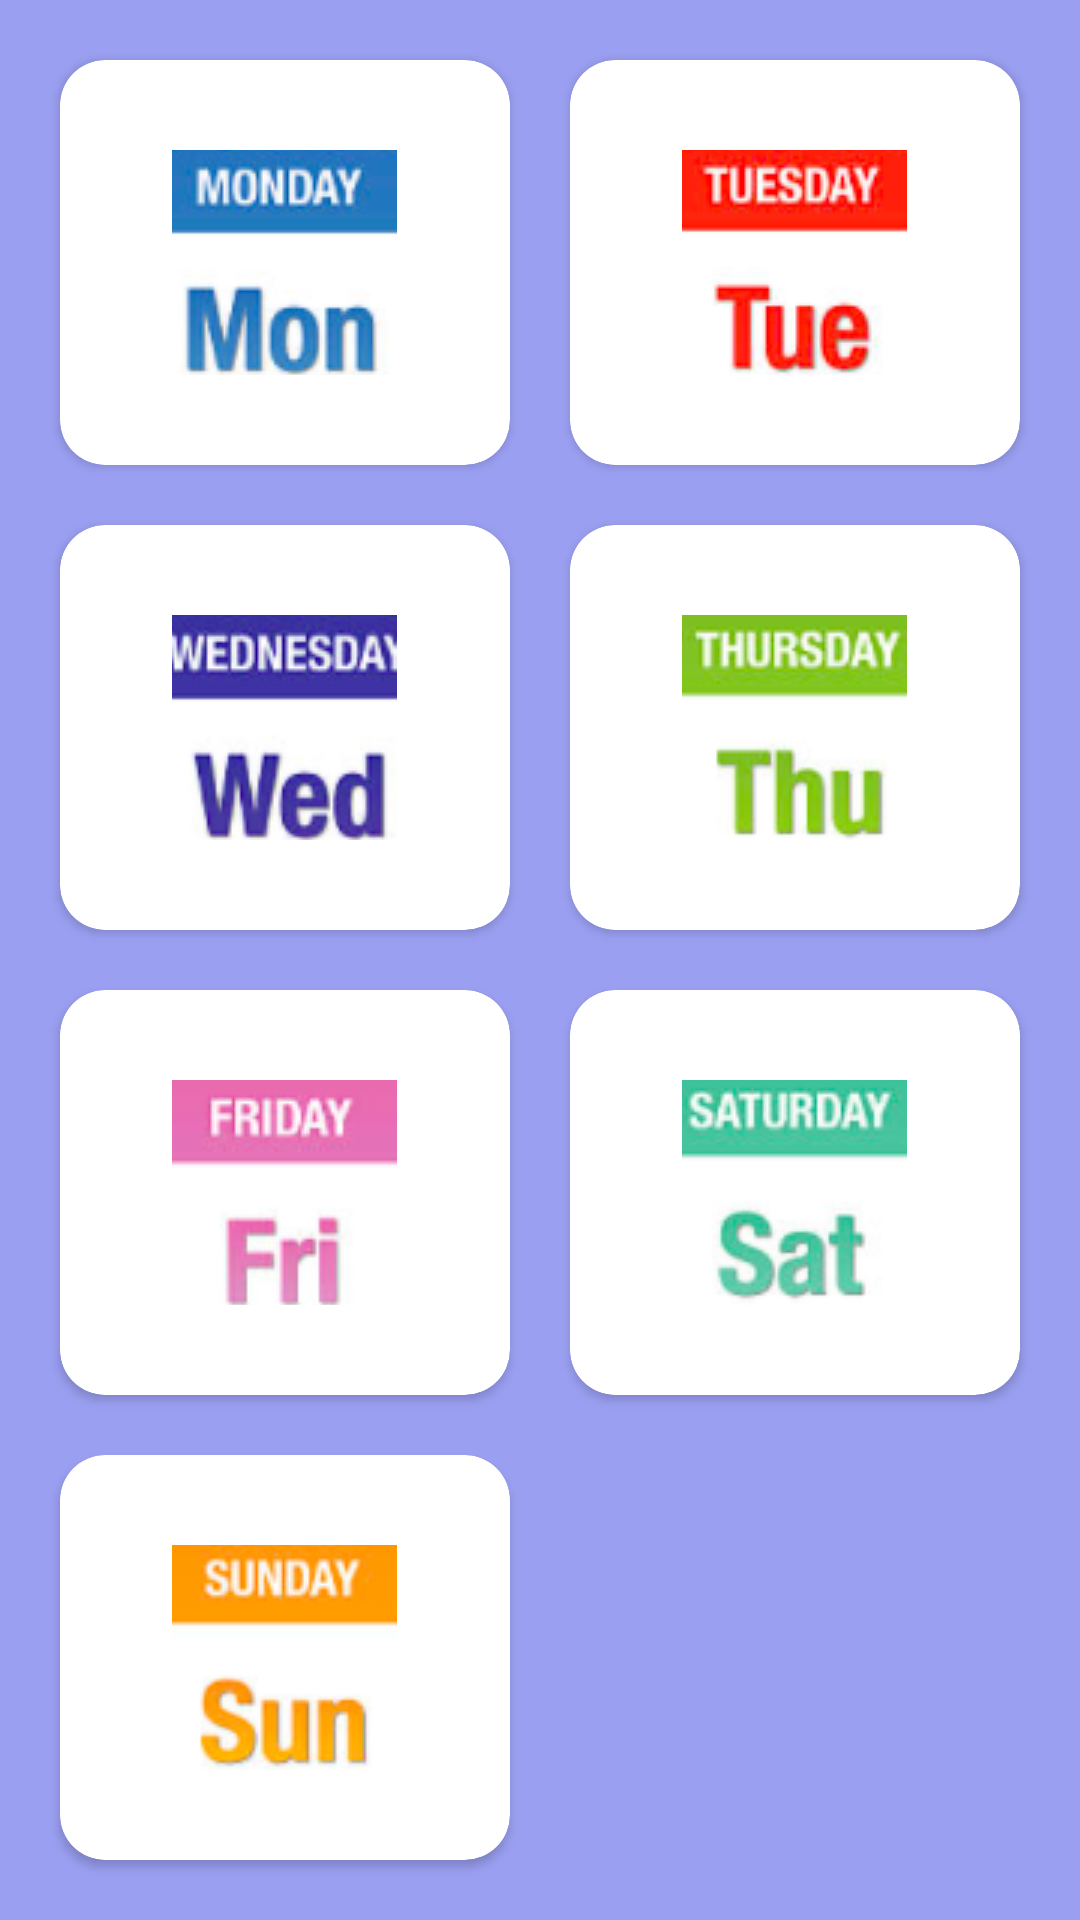

Reconstruct the res/layout file that produces this screen, plus the resources it refers to.
<!-- AndroidManifest.xml: application theme Theme.WeeklyWorkouts -->
<!-- res/layout/activity_workouts.xml -->
<?xml version="1.0" encoding="utf-8"?>
<androidx.constraintlayout.widget.ConstraintLayout xmlns:android="http://schemas.android.com/apk/res/android"
    xmlns:tools="http://schemas.android.com/tools"
    android:layout_width="match_parent"
    android:layout_height="match_parent"
    xmlns:app="http://schemas.android.com/apk/res-auto"
    tools:context=".Workouts"
    android:background="@color/background_purple">


    <GridLayout
        android:layout_width="0dp"
        app:layout_constraintStart_toStartOf="parent"
        app:layout_constraintEnd_toEndOf="parent"
        app:layout_constraintBottom_toBottomOf="parent"
        app:layout_constraintTop_toTopOf="parent"
        android:columnCount="2"
        android:rowCount="4"
        android:layout_height="0dp"
        android:layout_margin="10dp">

        <androidx.cardview.widget.CardView
            android:id="@+id/Monday"
            android:layout_columnWeight="1"
            android:layout_rowWeight="1"
            app:cardCornerRadius="15dp"
            android:elevation="0dp"
            android:layout_margin="10dp"
            android:layout_width="0dp"
            android:layout_height="0dp"
            >

            <RelativeLayout
                android:layout_width="match_parent"
                android:layout_height="match_parent">
                <ImageButton
                    android:id="@+id/mondayButton"
                    android:layout_width="75dp"
                    android:layout_height="75dp"
                    android:src="@drawable/monday"
                    android:layout_centerInParent="true">
                </ImageButton>

            </RelativeLayout>

        </androidx.cardview.widget.CardView>

        <androidx.cardview.widget.CardView
            android:id="@+id/Tuesday"
            android:layout_columnWeight="1"
            android:layout_rowWeight="1"
            app:cardCornerRadius="15dp"
            android:elevation="0dp"
            android:layout_margin="10dp"
            android:layout_width="0dp"
            android:layout_height="0dp"
            >

            <RelativeLayout
                android:layout_width="match_parent"
                android:layout_height="match_parent">
                <ImageButton
                    android:id="@+id/tuesdayButton"
                    android:layout_width="75dp"
                    android:layout_height="75dp"
                    android:src="@drawable/tuesday"
                    android:layout_centerInParent="true">
                </ImageButton>

            </RelativeLayout>

        </androidx.cardview.widget.CardView>

        <androidx.cardview.widget.CardView
            android:id="@+id/Wednesday"
            android:layout_columnWeight="1"
            android:layout_rowWeight="1"
            app:cardCornerRadius="15dp"
            android:elevation="0dp"
            android:layout_margin="10dp"
            android:layout_width="0dp"
            android:layout_height="0dp"
            >

            <RelativeLayout
                android:layout_width="match_parent"
                android:layout_height="match_parent">
                <ImageButton
                    android:id="@+id/wednesdayButton"
                    android:layout_width="75dp"
                    android:layout_height="75dp"
                    android:src="@drawable/wednesday"
                    android:layout_centerInParent="true">
                </ImageButton>

            </RelativeLayout>

        </androidx.cardview.widget.CardView>

        <androidx.cardview.widget.CardView
            android:id="@+id/Thursday"
            android:layout_columnWeight="1"
            android:layout_rowWeight="1"
            app:cardCornerRadius="15dp"
            android:elevation="0dp"
            android:layout_margin="10dp"
            android:layout_width="0dp"
            android:layout_height="0dp"
            >

            <RelativeLayout
                android:layout_width="match_parent"
                android:layout_height="match_parent">
                <ImageButton
                    android:id="@+id/thursdayButton"
                    android:layout_width="75dp"
                    android:layout_height="75dp"
                    android:src="@drawable/thursday"
                    android:layout_centerInParent="true">
                </ImageButton>

            </RelativeLayout>

        </androidx.cardview.widget.CardView>

        <androidx.cardview.widget.CardView
            android:id="@+id/Friday"
            android:layout_columnWeight="1"
            android:layout_rowWeight="1"
            app:cardCornerRadius="15dp"
            android:elevation="0dp"
            android:layout_margin="10dp"
            android:layout_width="0dp"
            android:layout_height="0dp"
            >

            <RelativeLayout
                android:layout_width="match_parent"
                android:layout_height="match_parent">
                <ImageButton
                    android:id="@+id/fridayButton"
                    android:layout_width="75dp"
                    android:layout_height="75dp"
                    android:src="@drawable/friday"
                    android:layout_centerInParent="true">
                </ImageButton>

            </RelativeLayout>

        </androidx.cardview.widget.CardView>

        <androidx.cardview.widget.CardView
            android:id="@+id/Saturday"
            android:layout_columnWeight="1"
            android:layout_rowWeight="1"
            app:cardCornerRadius="15dp"
            android:elevation="0dp"
            android:layout_margin="10dp"
            android:layout_width="0dp"
            android:layout_height="0dp"
            >

            <RelativeLayout
                android:layout_width="match_parent"
                android:layout_height="match_parent">
                <ImageButton
                    android:id="@+id/saturdayButton"
                    android:layout_width="75dp"
                    android:layout_height="75dp"
                    android:src="@drawable/saturday"
                    android:layout_centerInParent="true">
                </ImageButton>

            </RelativeLayout>

        </androidx.cardview.widget.CardView>

        <androidx.cardview.widget.CardView
            android:id="@+id/Sunday"
            android:layout_columnWeight="1"
            android:layout_rowWeight="1"
            app:cardCornerRadius="15dp"
            android:elevation="0dp"
            android:layout_margin="10dp"
            android:layout_width="0dp"
            android:layout_height="0dp"
            >

            <RelativeLayout
                android:layout_width="match_parent"
                android:layout_height="match_parent">
                <ImageButton
                    android:id="@+id/sundayButton"
                    android:layout_width="75dp"
                    android:layout_height="75dp"
                    android:src="@drawable/sunday"
                    android:layout_centerInParent="true">
                </ImageButton>

            </RelativeLayout>

        </androidx.cardview.widget.CardView>

    </GridLayout>

</androidx.constraintlayout.widget.ConstraintLayout>
<!-- resources referenced by this layout -->
<resources>
  <color name="background_purple">#9a9ff1</color>
  <!-- drawable friday: png bitmap (drawable, 24790 bytes) -->
  <!-- drawable monday: png bitmap (drawable, 28328 bytes) -->
  <!-- drawable saturday: png bitmap (drawable, 27358 bytes) -->
  <!-- drawable sunday: png bitmap (drawable, 25163 bytes) -->
  <!-- drawable thursday: png bitmap (drawable, 26227 bytes) -->
  <!-- drawable tuesday: png bitmap (drawable, 25835 bytes) -->
  <!-- drawable wednesday: png bitmap (drawable, 30716 bytes) -->
  <style name="Theme.WeeklyWorkouts" parent="Theme.MaterialComponents.DayNight.DarkActionBar">
          
          <item name="colorPrimary">@color/purple_500</item>
          <item name="colorPrimaryVariant">@color/purple_700</item>
           <item name="colorOnPrimary">@color/white</item>
          
         <item name="colorSecondary">@color/teal_200</item>
        <item name="colorSecondaryVariant">@color/teal_700</item>
          <item name="colorOnSecondary">@color/black</item>
          
           <item name="android:statusBarColor" tools:targetApi="l">?attr/colorPrimaryVariant</item>
            
      </style>
  <color name="purple_500">#FF6200EE</color>
  <color name="purple_700">#FF3700B3</color>
  <color name="white">#FFFFFFFF</color>
  <color name="teal_200">#FF03DAC5</color>
  <color name="teal_700">#FF018786</color>
  <color name="black">#FF000000</color>
</resources>
